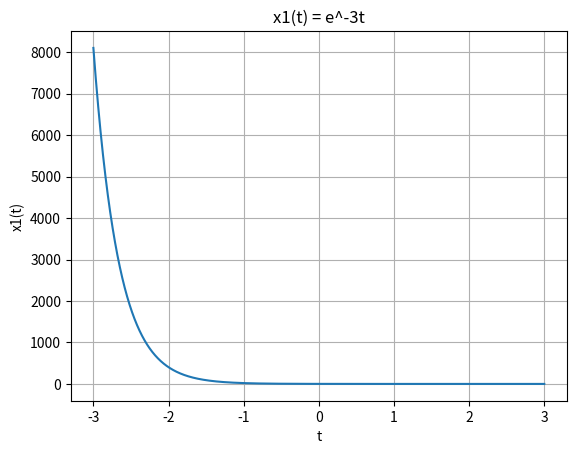
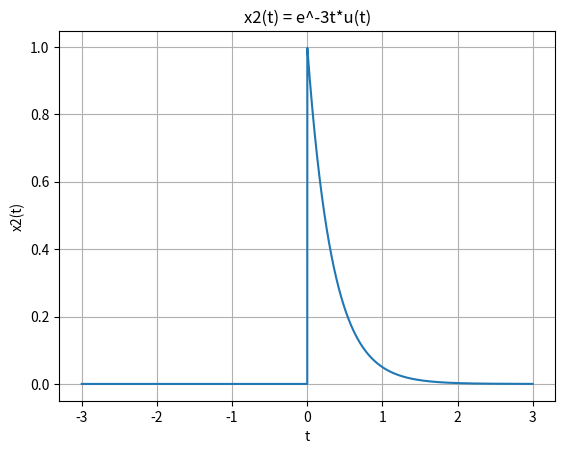
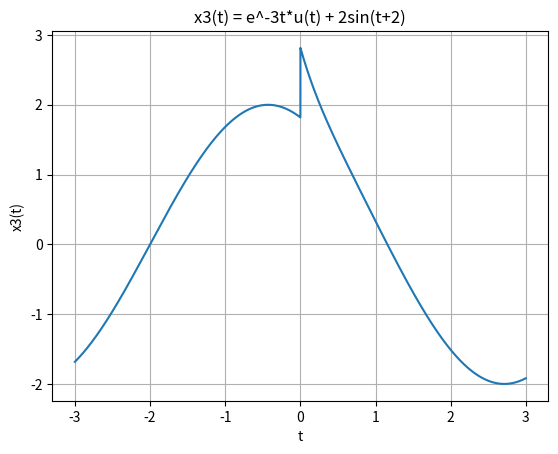
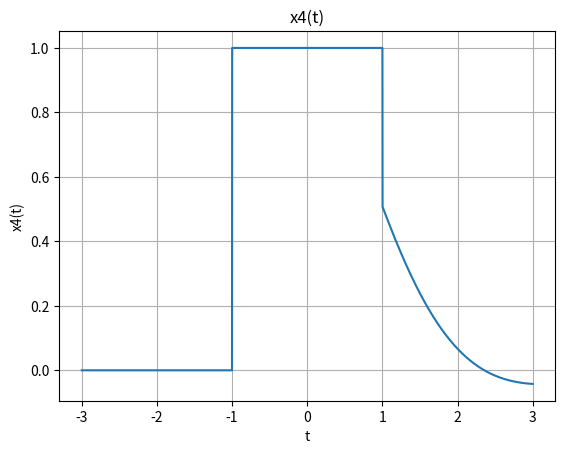

Write Python code to recreate these figures, in order.
import matplotlib.pyplot as plt
import numpy as np

#time
t = np.arange(-3, 3, 0.001)

#sig1
y1 = np.exp(-3 * t)
fig, x1 = plt.subplots()
x1.plot(t, y1)
x1.set(xlabel = 't', ylabel = 'x1(t)', title = 'x1(t) = e^-3t')
x1.grid()

#sig2
y2 = y1 * np.heaviside(t, 1)
fig, x2 = plt.subplots()
x2.plot(t, y2)
x2.set(xlabel = 't', ylabel = 'x2(t)', title = 'x2(t) = e^-3t*u(t)')
x2.grid()

#sig3
y3 = y2 + 2*np.sin(t+2)
fig, x3 = plt.subplots()
x3.plot(t, y3)
x3.set(xlabel = 't', ylabel = 'x3(t)', title = 'x3(t) = e^-3t*u(t) + 2sin(t+2)')
x3.grid()

#sig4
y4 = np.exp(-t)*(np.sin(t)+np.cos(t)) * np.heaviside(t, 1)
for idx, val in enumerate(y4):
    if (-2000 <= idx and idx <= 4000) :
        y4[idx] = 1
    if idx < 2000 :
        y4[idx] = 0
fig, x4 = plt.subplots()
x4.plot(t, y4)
x4.set(xlabel = 't', ylabel = 'x4(t)', title = 'x4(t)')
x4.grid()

plt.show()
